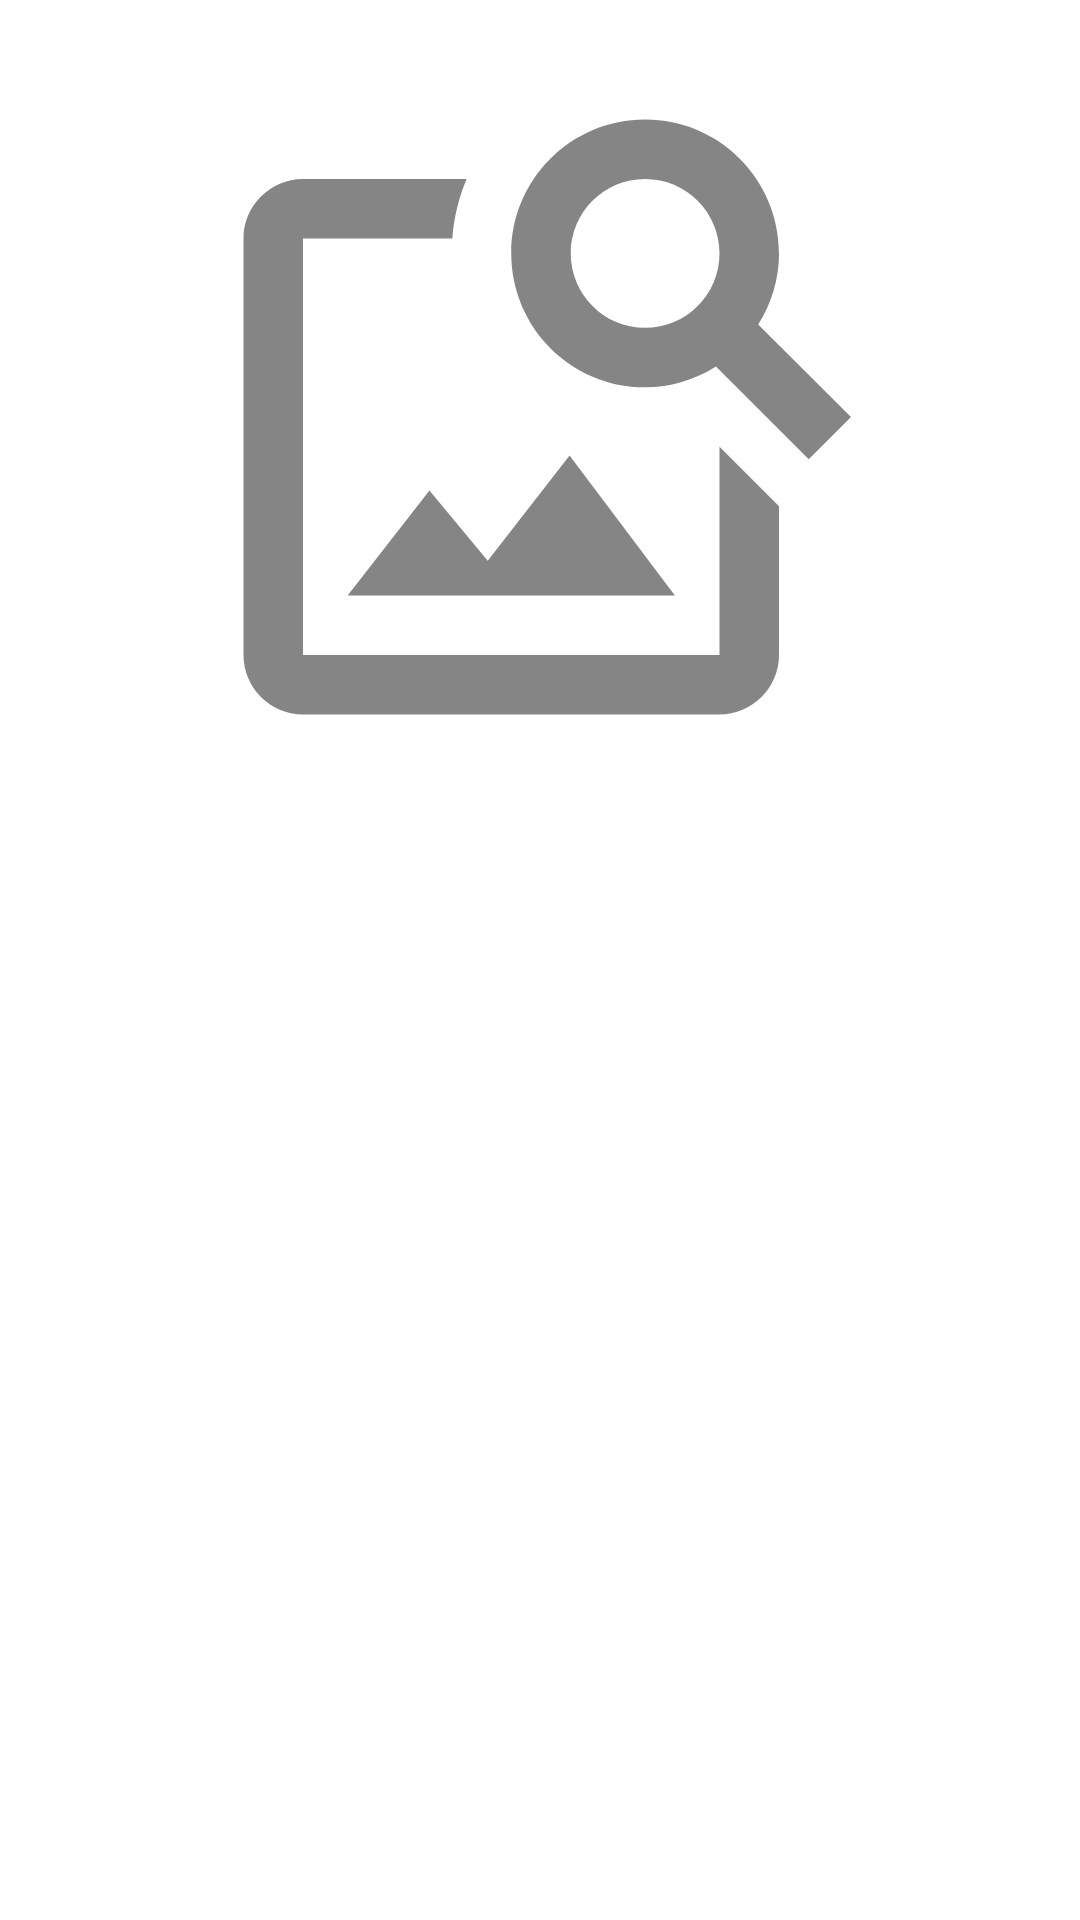

Write the Android layout XML for this screen, with the resource values it uses.
<!-- AndroidManifest.xml: application theme Theme.DiplomskiRad -->
<!-- res/layout/activity_product_details.xml -->
<?xml version="1.0" encoding="utf-8"?>
<androidx.constraintlayout.widget.ConstraintLayout xmlns:android="http://schemas.android.com/apk/res/android"
    xmlns:app="http://schemas.android.com/apk/res-auto"
    xmlns:tools="http://schemas.android.com/tools"
    android:layout_width="match_parent"
    android:layout_height="match_parent"
    tools:context=".ui.products.product_details.ProductDetailsFragment">


    <androidx.core.widget.NestedScrollView
        android:layout_width="match_parent"
        android:layout_height="0dp"
        app:layout_constraintBottom_toBottomOf="parent"
        app:layout_constraintEnd_toEndOf="parent"
        app:layout_constraintStart_toStartOf="parent"
        app:layout_constraintTop_toTopOf="parent">

        <androidx.constraintlayout.widget.ConstraintLayout
            android:id="@+id/main_layout"
            android:layout_width="match_parent"
            android:layout_height="match_parent"
            android:focusableInTouchMode="true"
            android:orientation="vertical"
            android:paddingLeft="24dp"
            android:paddingRight="24dp">

            <ImageView
                android:id="@+id/product_image"
                android:layout_width="410dp"
                android:layout_height="238dp"
                android:layout_marginTop="20dp"
                android:src="@drawable/ic_no_image"
                app:layout_constraintEnd_toEndOf="parent"
                app:layout_constraintStart_toStartOf="parent"
                app:layout_constraintTop_toTopOf="parent" />

            <TextView
                android:id="@+id/product_name"
                android:layout_width="match_parent"
                android:layout_height="wrap_content"
                android:layout_marginTop="30dp"
                android:textAlignment="center"
                android:textSize="22sp"
                android:textStyle="bold"
                app:layout_constraintEnd_toEndOf="parent"
                app:layout_constraintStart_toStartOf="parent"
                app:layout_constraintTop_toBottomOf="@id/product_image"
                tools:text="Product name" />

            <ImageView
                android:id="@+id/update_product"
                android:layout_width="80dp"
                android:layout_height="70dp"
                android:layout_marginTop="20dp"
                android:src="@drawable/ic_update_product"
                android:visibility="gone"
                app:layout_constraintEnd_toEndOf="parent"
                app:layout_constraintStart_toStartOf="parent"
                app:layout_constraintTop_toBottomOf="@id/product_name"
                tools:visibility="visible" />

            <TextView
                android:id="@+id/product_price"
                android:layout_width="match_parent"
                android:layout_height="wrap_content"
                android:layout_marginTop="30dp"
                android:textAlignment="center"
                android:textSize="22sp"
                android:textStyle="bold"
                app:layout_constraintEnd_toEndOf="parent"
                app:layout_constraintStart_toStartOf="parent"
                app:layout_constraintTop_toBottomOf="@id/update_product"
                tools:text="$100" />

            <TextView
                android:id="@+id/product_company"
                android:layout_width="match_parent"
                android:layout_height="wrap_content"
                android:layout_marginTop="30dp"
                android:textAlignment="center"
                android:textSize="22sp"
                android:textStyle="bold"
                app:layout_constraintEnd_toEndOf="parent"
                app:layout_constraintStart_toStartOf="parent"
                app:layout_constraintTop_toBottomOf="@id/product_price"
                tools:text="Company" />

            <TextView
                android:id="@+id/product_category"
                android:layout_width="match_parent"
                android:layout_height="wrap_content"
                android:layout_marginTop="30dp"
                android:textAlignment="center"
                android:textSize="22sp"
                android:textStyle="bold"
                app:layout_constraintEnd_toEndOf="parent"
                app:layout_constraintStart_toStartOf="parent"
                app:layout_constraintTop_toBottomOf="@id/product_company"
                tools:text="Category" />

            <TextView
                android:id="@+id/product_description"
                android:layout_width="match_parent"
                android:layout_height="wrap_content"
                android:layout_marginTop="30dp"
                android:textAlignment="center"
                android:textSize="18sp"
                app:layout_constraintEnd_toEndOf="parent"
                app:layout_constraintStart_toStartOf="parent"
                app:layout_constraintTop_toBottomOf="@id/product_category"
                tools:text="Product description big text" />

            <Button
                android:id="@+id/add_to_favorites"
                android:layout_width="match_parent"
                android:layout_height="wrap_content"
                android:layout_marginLeft="15dp"
                android:layout_marginRight="15dp"
                android:layout_marginBottom="35dp"
                android:backgroundTint="@color/red"
                android:text="@string/add_to_the_favorites"
                android:visibility="visible"
                app:cornerRadius="12dp"
                app:layout_constraintBottom_toBottomOf="parent"
                app:layout_constraintEnd_toEndOf="parent"
                app:layout_constraintStart_toStartOf="parent"
                app:layout_constraintTop_toBottomOf="@+id/product_description" />

            <Button
                android:id="@+id/remove_from_favorites"
                android:layout_width="match_parent"
                android:layout_height="wrap_content"
                android:layout_marginLeft="15dp"
                android:layout_marginRight="15dp"
                android:layout_marginBottom="35dp"
                android:backgroundTint="@color/red"
                android:text="@string/remove_from_favorites"
                android:visibility="gone"
                app:cornerRadius="12dp"
                app:layout_constraintBottom_toBottomOf="parent"
                app:layout_constraintEnd_toEndOf="parent"
                app:layout_constraintStart_toStartOf="parent"
                app:layout_constraintTop_toBottomOf="@+id/add_to_favorites"
                tools:visibility="visible" />

            <Button
                android:id="@+id/add_to_cart"
                android:layout_width="match_parent"
                android:layout_height="wrap_content"
                android:layout_marginLeft="15dp"
                android:layout_marginRight="15dp"
                android:layout_marginBottom="35dp"
                android:backgroundTint="@color/black"
                android:text="@string/add_cart"
                app:cornerRadius="12dp"
                app:layout_constraintBottom_toBottomOf="parent"
                app:layout_constraintEnd_toEndOf="parent"
                app:layout_constraintStart_toStartOf="parent"
                app:layout_constraintTop_toBottomOf="@+id/remove_from_favorites" />
        </androidx.constraintlayout.widget.ConstraintLayout>
    </androidx.core.widget.NestedScrollView>
</androidx.constraintlayout.widget.ConstraintLayout>
<!-- resources referenced by this layout -->
<resources>
  <color name="black">#FF000000</color>
  <!-- drawable ic_no_image (drawable-anydpi) -->
  <vector xmlns:android="http://schemas.android.com/apk/res/android"
      android:width="24dp"
      android:height="24dp"
      android:viewportWidth="24"
      android:viewportHeight="24"
      android:tint="#333333"
      android:alpha="0.6">
      <path
          android:fillColor="@android:color/white"
          android:pathData="M18,13v7L4,20L4,6h5.02c0.05,-0.71 0.22,-1.38 0.48,-2L4,4c-1.1,0 -2,0.9 -2,2v14c0,1.1 0.9,2 2,2h14c1.1,0 2,-0.9 2,-2v-5l-2,-2zM16.5,18h-11l2.75,-3.53 1.96,2.36 2.75,-3.54zM19.3,8.89c0.44,-0.7 0.7,-1.51 0.7,-2.39C20,4.01 17.99,2 15.5,2S11,4.01 11,6.5s2.01,4.5 4.49,4.5c0.88,0 1.7,-0.26 2.39,-0.7L21,13.42 22.42,12 19.3,8.89zM15.5,9C14.12,9 13,7.88 13,6.5S14.12,4 15.5,4 18,5.12 18,6.5 16.88,9 15.5,9z" />
  </vector>
  <!-- drawable ic_update_product (drawable-anydpi) -->
  <vector xmlns:android="http://schemas.android.com/apk/res/android"
      android:width="24dp"
      android:height="24dp"
      android:viewportWidth="24"
      android:viewportHeight="24"
      android:tint="#333333"
      android:alpha="0.6">
      <path
          android:fillColor="@android:color/white"
          android:pathData="M12,16.5l4,-4h-3v-9h-2v9L8,12.5l4,4zM21,3.5h-6v1.99h6v14.03L3,19.52L3,5.49h6L9,3.5L3,3.5c-1.1,0 -2,0.9 -2,2v14c0,1.1 0.9,2 2,2h18c1.1,0 2,-0.9 2,-2v-14c0,-1.1 -0.9,-2 -2,-2z" />
  </vector>
  <string name="add_cart">Add to cart</string>
  <string name="add_to_the_favorites">Add to the favorites</string>
  <string name="remove_from_favorites">Remove from favorites</string>
  <style name="Theme.DiplomskiRad" parent="Theme.MaterialComponents.Light.DarkActionBar">
          
          <item name="colorPrimary">@color/purple_500</item>
          <item name="colorPrimaryVariant">@color/purple_700</item>
          <item name="colorOnPrimary">@color/white</item>
          
          <item name="colorSecondary">@color/teal_200</item>
          <item name="colorSecondaryVariant">@color/teal_700</item>
          <item name="colorOnSecondary">@color/black</item>
          
          <item name="android:statusBarColor">?attr/colorPrimaryVariant</item>
      </style>
  <color name="purple_500">#FF6200EE</color>
  <color name="purple_700">#FF3700B3</color>
  <color name="white">#FFFFFFFF</color>
  <color name="teal_200">#FF03DAC5</color>
  <color name="teal_700">#FF018786</color>
</resources>
